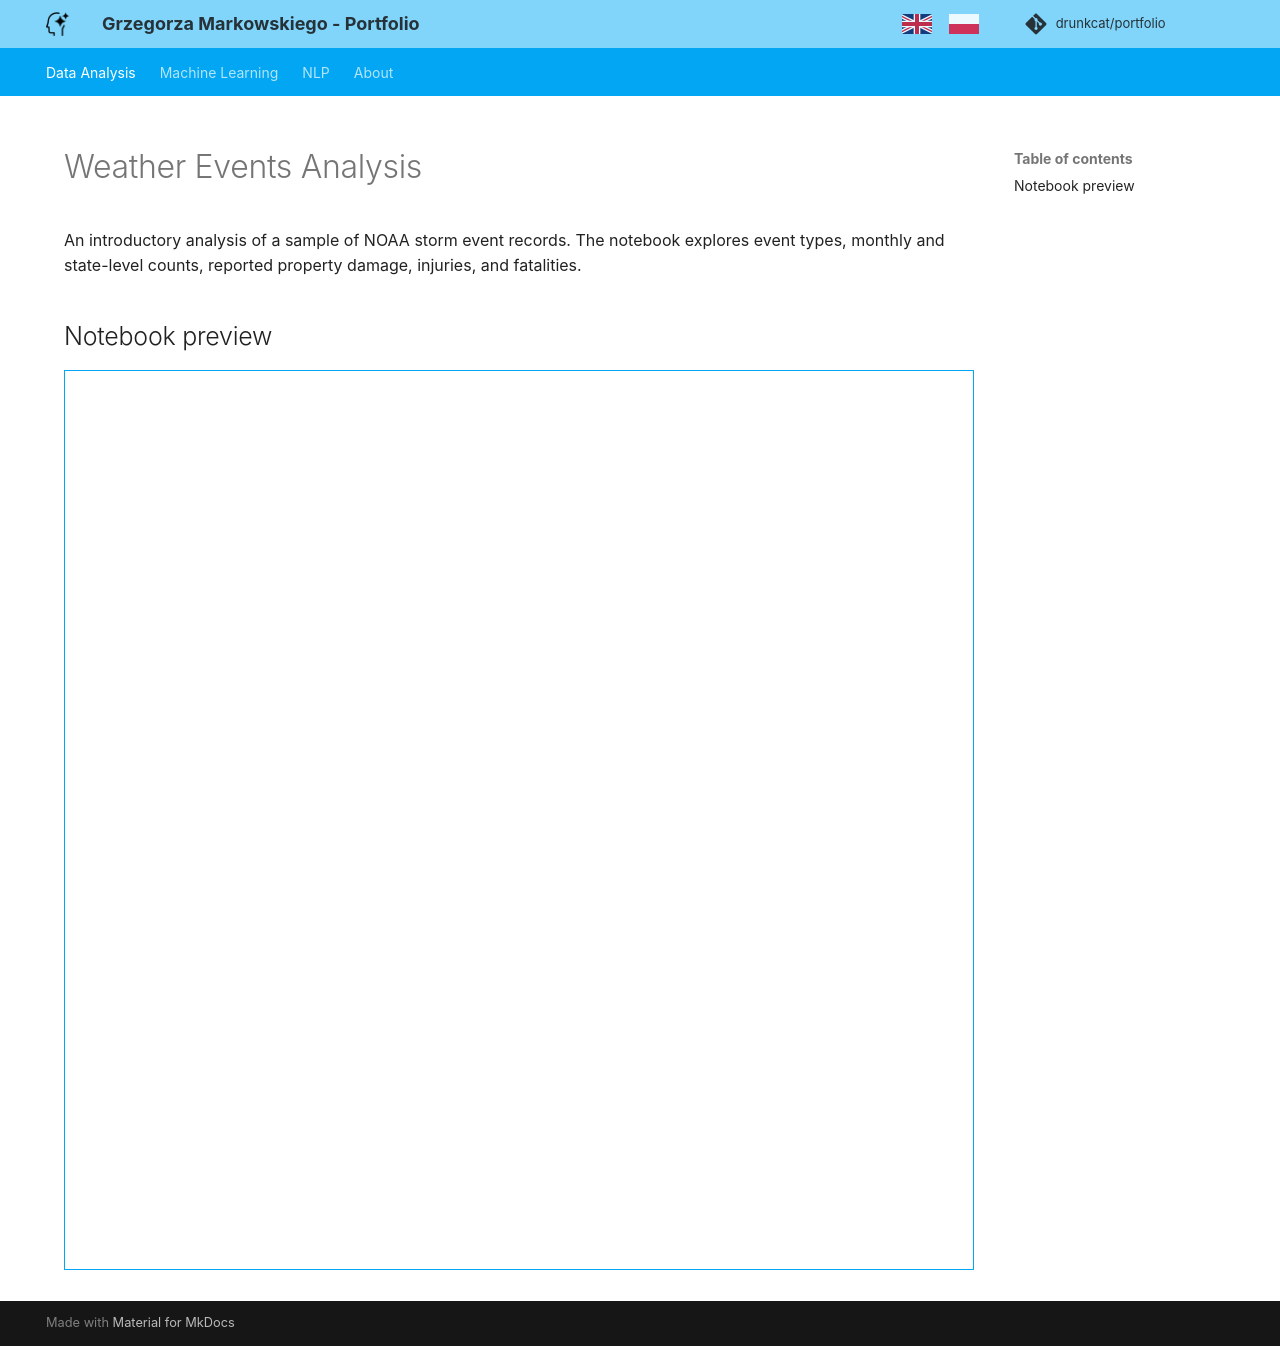

repository: drunkcat/portfolio · page: data-analysis/projekt_1_analiza_zdarzen_pogodowych/index.html · generator: mkdocs

# Weather Events Analysis

An introductory analysis of a sample of NOAA storm event records. The notebook explores event types, monthly and state-level counts, reported property damage, injuries, and fatalities.

## Notebook preview

<iframe src="analiza_zdarzen_pogodowych.html" title="Weather events analysis notebook" width="100%" height="900" style="border: 1px solid #02a6f2;"></iframe>
